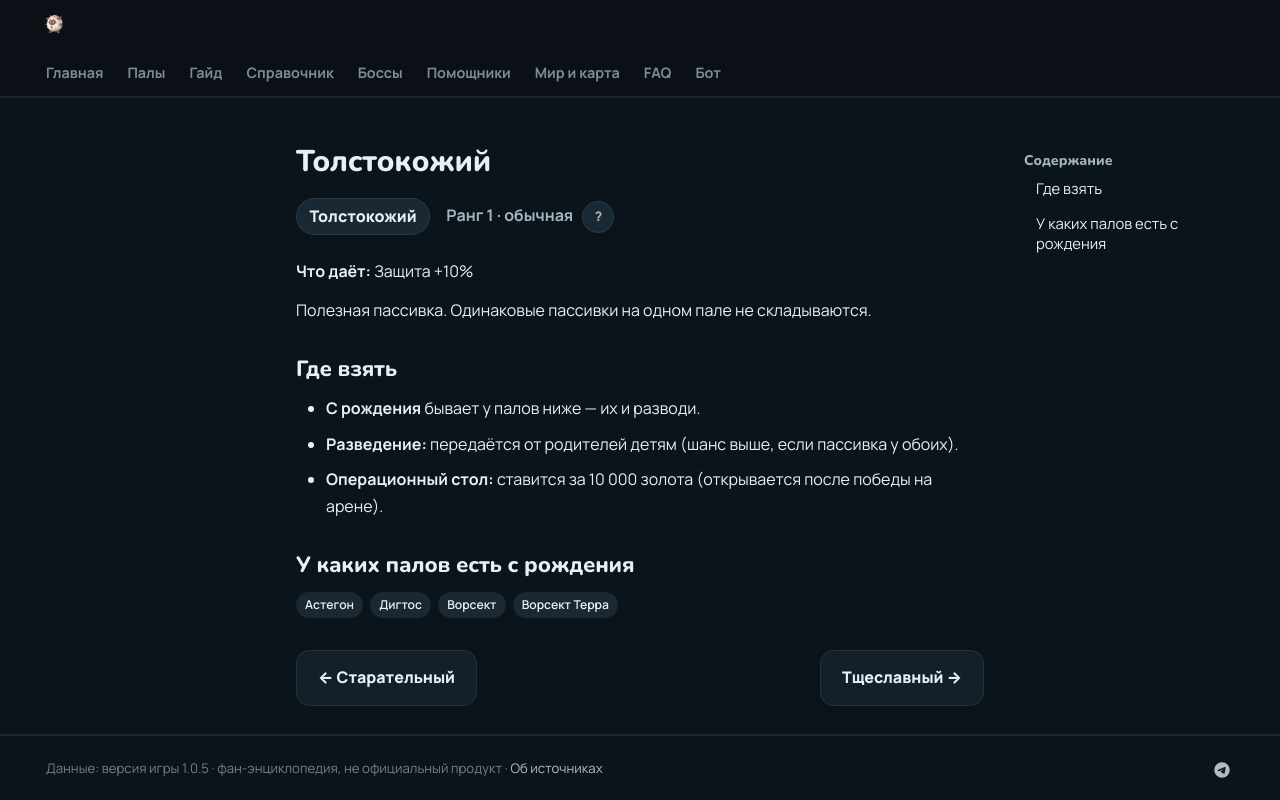

repository: 39den/palwiki · page: passivki/hard_skin/index.html · generator: mkdocs

# Толстокожий

<div class="psv-hero" markdown="0"><span class="psv r-1 big">Толстокожий</span> <span class="rk">Ранг 1 · обычная <button class="hlp" data-tip="Ранг — насколько сильна пассивка: от −3 (вредная) до 4 (легендарная). Чем выше, тем реже встречается.">?</button></span></div>

**Что даёт:** Защита +10%

Полезная пассивка. Одинаковые пассивки на одном пале не складываются.

## Где взять

- 🐣 **С рождения** бывает у палов ниже — их и разводи.
- 🧬 **Разведение:** передаётся от родителей детям (шанс выше, если пассивка у обоих).
- 🏥 **Операционный стол:** ставится за 10 000 золота (открывается после победы на арене).

## У каких палов есть с рождения

<div class="tags" markdown="0"><a class="tag" href="../../4_spravochniki/paly/astegon/">Астегон</a><a class="tag" href="../../4_spravochniki/paly/digtoise/">Дигтос</a><a class="tag" href="../../4_spravochniki/paly/warsect/">Ворсект</a><a class="tag" href="../../4_spravochniki/paly/warsect_terra/">Ворсект Терра</a></div>

<div class="pn" markdown="0"><a class="card-link" href="../../passivki/serious/">← Старательный</a><a class="card-link" href="../../passivki/conceited/">Тщеславный →</a></div>
